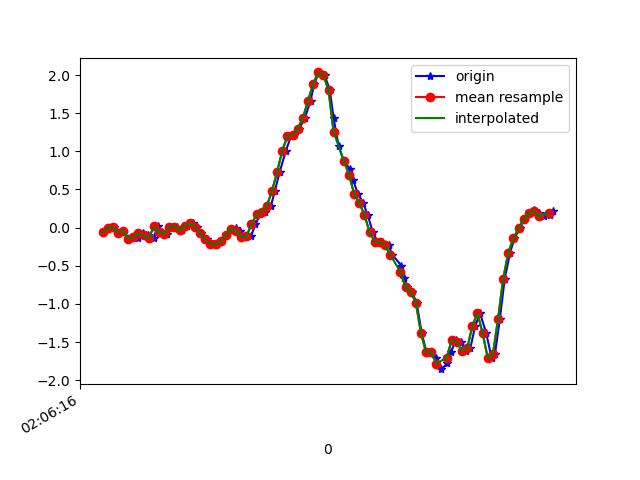

Values plotted in this chart, from the file beside it:
1618193176923, 888839938760079, -0.06161661, -0.108045325, -0.032889713
1618193176953, 888839957807871, -0.001752, 0.2133, -0.01701
1618193176964, 888839976830863, 0.003135, -0.2021, 0.001319
1618193176982, 888839995853855, -0.06528, 0.2169, -0.04266
1618193177001, 888840014876831, -0.03963, 0.05811, 0.02942
1618193177020, 888840033925855, -0.1447, 0.0239, -0.01456
1618193177044, 888840052948943, -0.1044, 0.2487, 0.02575
1618193177058, 888840071972047, -0.1349, -0.1985, 0.05507
1618193177077, 888840090995183, -0.07383, 0.2426, -0.003568
1618193177096, 888840110043087, -0.1032, 0.1656, 0.04774
1618193177119, 888840129066159, -0.1361, -0.196, 0.0282
1618193177135, 888840148090383, 0.01657, 0.2854, -0.003568
1618193177153, 888840167111983, -0.06039, -0.009085, 0.02698
1618193177172, 888840186158351, -0.08116, -0.0213, -0.02067
1618193177195, 888840205179919, 0.0068, 0.2829, -0.06465
1618193177210, 888840224201487, 0.01291, -0.1239, -0.039
1618193177229, 888840243233295, -0.03107, 0.01535, -0.08298
1618193177248, 888840262254127, 0.0239, 0.2389, -0.1172
1618193177273, 888840281274895, 0.05811, 0.009241, -0.05977
1618193177286, 888840300320495, 0.009244, -0.07628, -0.04144
1618193177305, 888840319341327, -0.06773, -0.04207, -0.01823
1618193177325, 888840338331471, -0.1557, -0.01764, -0.002346
1618193177349, 888840357375695, -0.2131, -0.01642, 0.01964
1618193177362, 888840376395151, -0.2204, -0.004198, 0.03308
1618193177381, 888840395439439, -0.1765, 0.05078, 0.02453
1618193177402, 888840414458959, -0.0946, 0.1241, 0.01109
1618193177423, 888840433491663, -0.02741, 0.1705, 0.02453
1618193177438, 888840452536463, -0.006639, 0.1913, 0.07096
1618193177457, 888840471556431, -0.04329, 0.1962, 0.1101
1618193177477, 888840490576399, -0.1215, 0.1815, 0.1259
1618193177498, 888840509621199, -0.1142, 0.1424, 0.1406
1618193177515, 888840528641103, 0.04101, 0.1363, 0.1015
1618193177534, 888840547574031, 0.173, 0.07888, 0.06118
1618193177553, 888840566615951, 0.2059, -0.08972, 0.03553
1618193177576, 888840585758246, 0.2866, -0.3854, -0.01334
1618193177591, 888840604800230, 0.4821, -0.7262, -0.1318
1618193177610, 888840623817318, 0.7313, -1.1, -0.3029
1618193177634, 888840642862502, 1.009, -1.579, -0.4043
1618193177654, 888840661905254, 1.199, -2.087, -0.4788
1618193177667, 888840680923238, 1.214, -2.506, -0.623
1618193177686, 888840699941158, 1.298, -2.762, -0.7891
1618193177708, 888840718983910, 1.437, -2.977, -0.9186
1618193177730, 888840738031782, 1.661, -3.135, -0.9797
1618193177744, 888840757050534, 1.883, -3.149, -1.043
1618193177763, 888840776094054, 2.034, -3.131, -1.055
1618193177785, 888840795112870, 1.997, -3.137, -1.01
1618193177805, 888840814156390, 1.803, -3.081, -0.9333
1618193177820, 888840833175142, 1.431, -2.982, -0.8563
1618193177839, 888840852207334, 1.071, -2.837, -0.8466
1618193177860, 888840871251174, 0.873, -2.637, -0.8405
1618193177883, 888840890270310, 0.7692, -2.409, -0.7916
1618193177896, 888840909289318, 0.6189, -2.163, -0.7244
1618193177915, 888840928333158, 0.4393, -1.903, -0.6474
1618193177934, 888840947372646, 0.3281, -1.61, -0.5631
1618193177953, 888840966416998, 0.1607, -1.321, -0.4788
1618193177972, 888840985436518, -0.05673, -1.027, -0.3933
1618193177991, 888841004456038, -0.185, -0.6664, -0.2809
1618193178010, 888841023500390, -0.1948, -0.2339, -0.1392
1618193178034, 888841042518886, -0.2266, 0.2072, 0.02331
1618193178048, 888841061563238, -0.3561, 0.6164, 0.2041
1618193178084, 888841080582758, -0.499, 1.022, 0.3825
... 32 more rows
